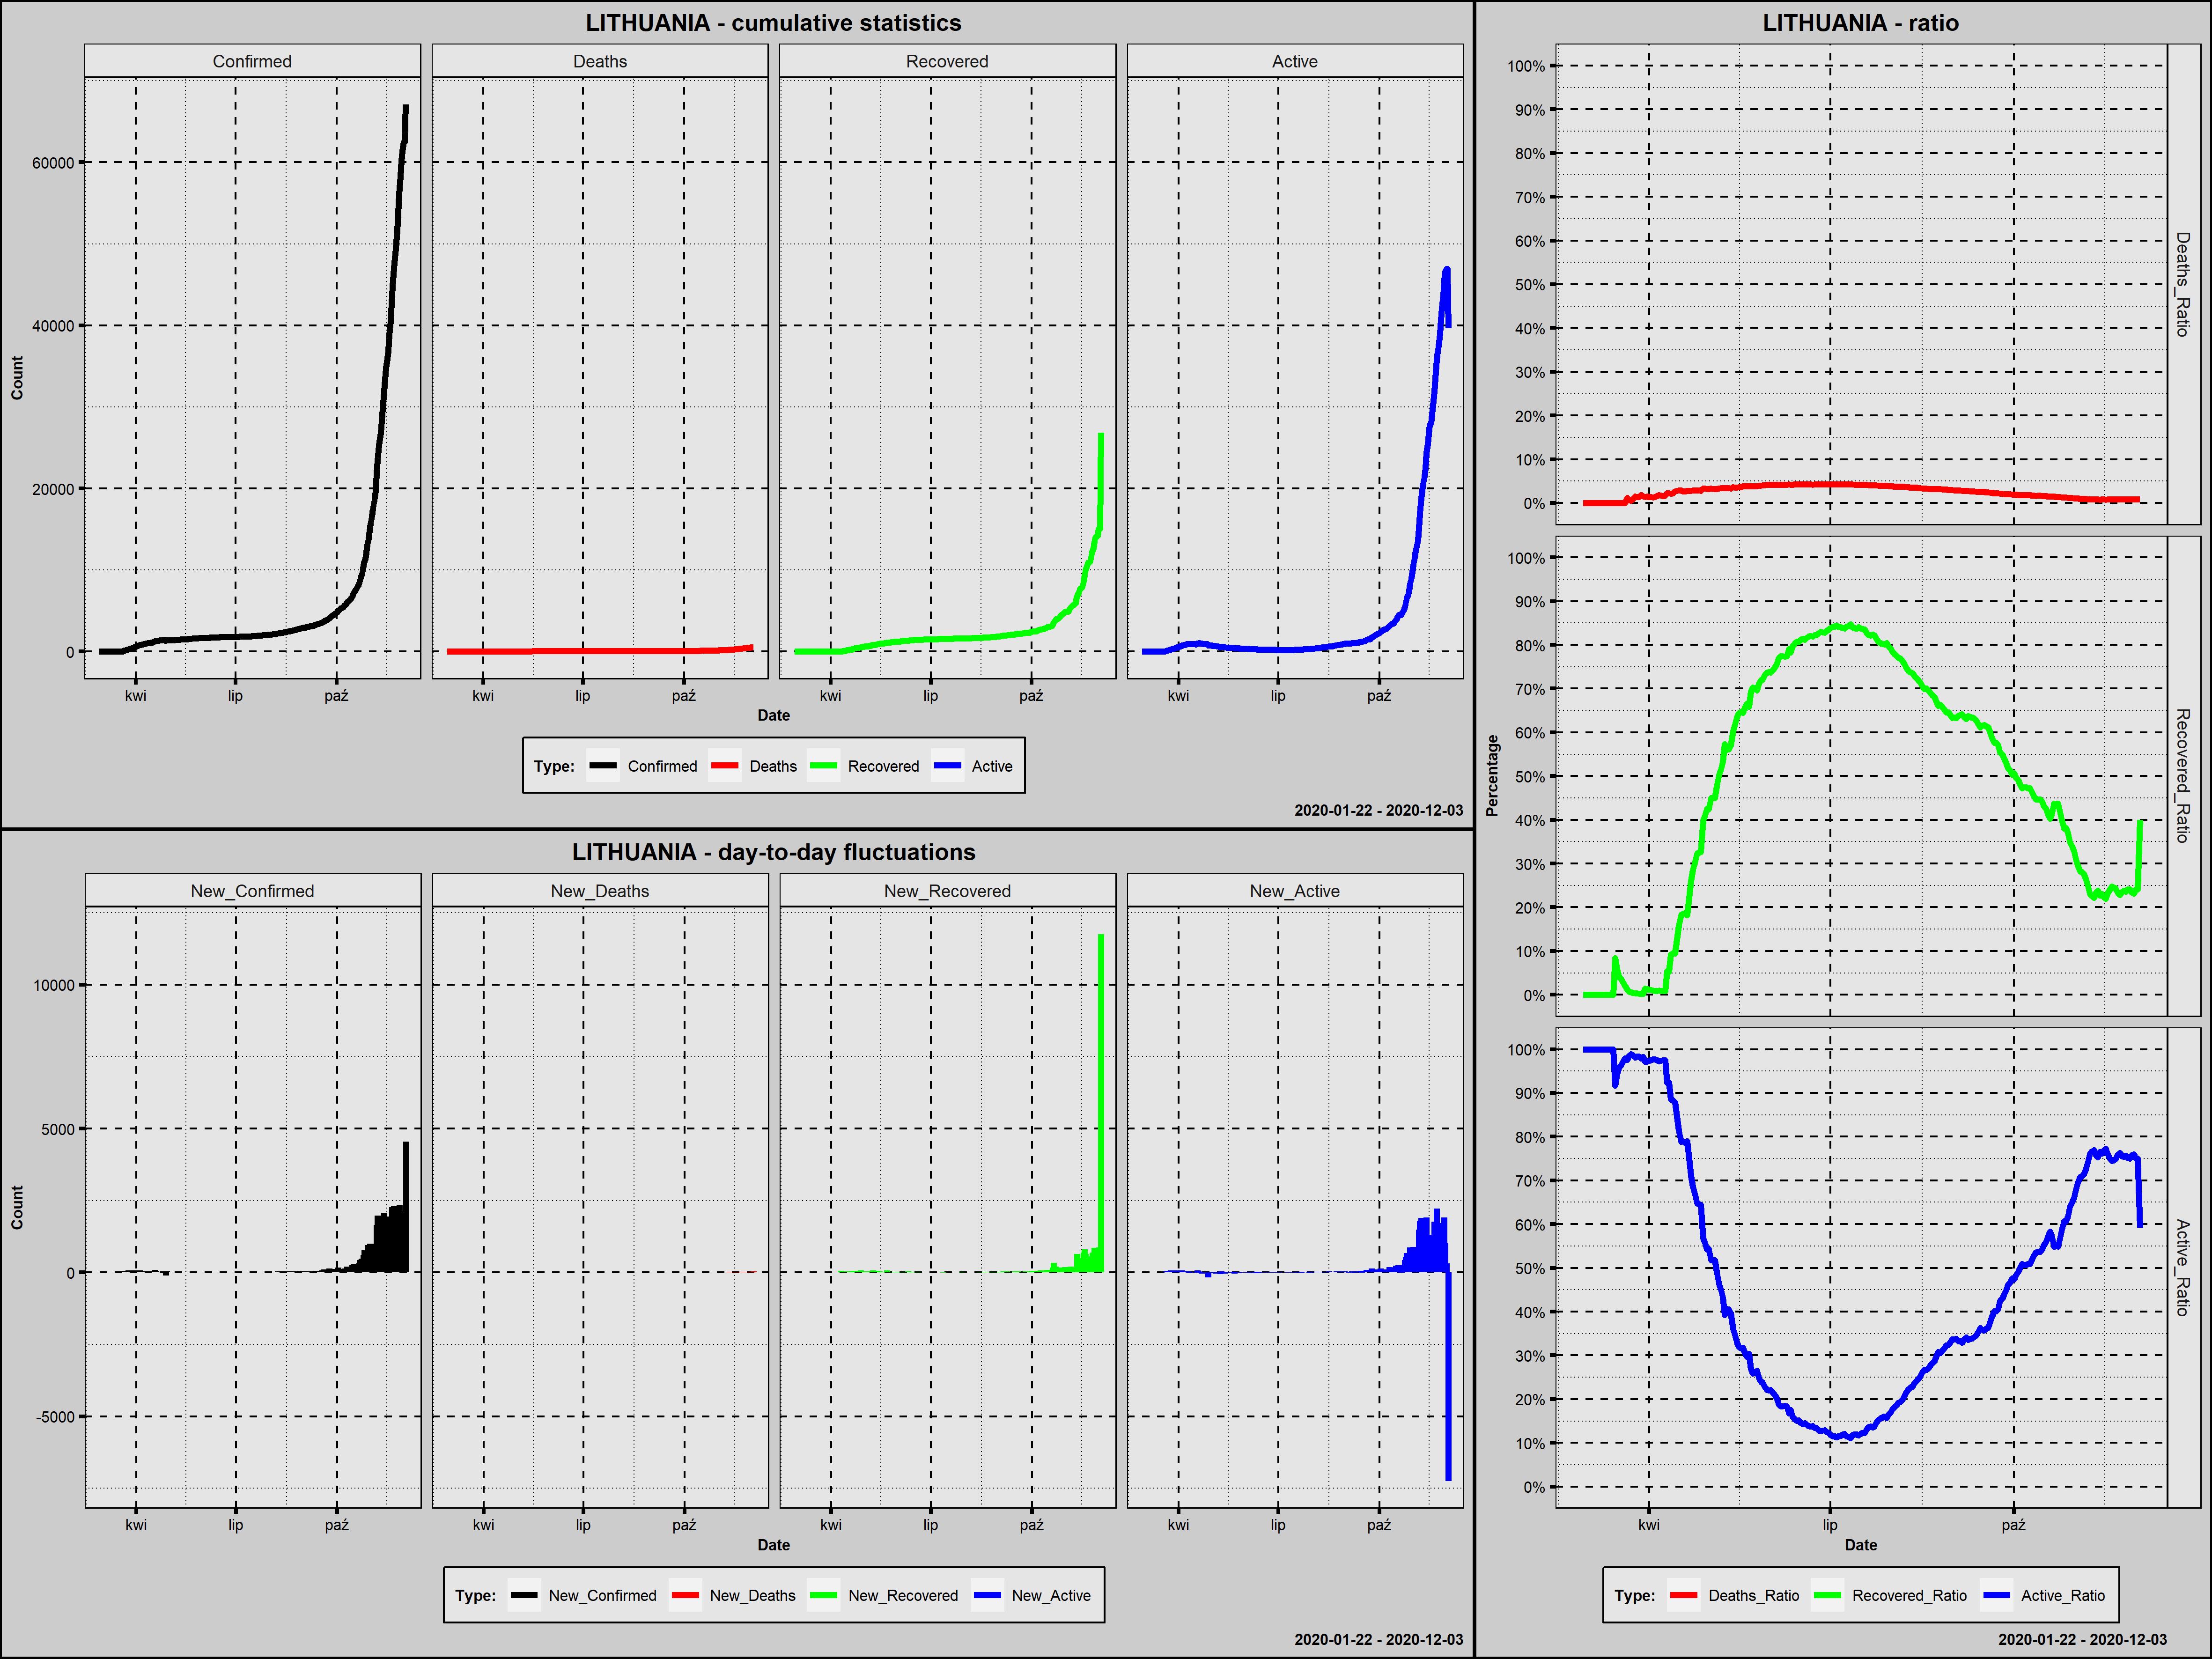

Values plotted in this chart, from the file beside it:
Country; Date; Confirmed; New_Confirmed; Deaths; New_Deaths; Recovered; New_Recovered; Active; New_Active; Year; Month; Day; Week_Day; Deaths_Ratio; Recovered_Ratio; Active_Ratio; 1_Confirmed; 100_Confirmed; New_Confirmed_Rank; New_Deaths_Rank; New_Recovered_Rank; New_Active_Rank
Lithuania; 2020-02-28; 1; 1; 0; 0; 0; 0; 1; 1; 2020; luty; 28; piątek; 0,0000; 0,0000; 1,0000; 1; 0; 263,5; 197,5; 245,5; 195,0
Lithuania; 2020-02-29; 1; 0; 0; 0; 0; 0; 1; 0; 2020; luty; 29; sobota; 0,0000; 0,0000; 1,0000; 2; 0; 273,0; 197,5; 245,5; 204,0
Lithuania; 2020-03-01; 1; 0; 0; 0; 0; 0; 1; 0; 2020; marzec; 1; niedziela; 0,0000; 0,0000; 1,0000; 3; 0; 273,0; 197,5; 245,5; 204,0
Lithuania; 2020-03-02; 1; 0; 0; 0; 0; 0; 1; 0; 2020; marzec; 2; poniedziałek; 0,0000; 0,0000; 1,0000; 4; 0; 273,0; 197,5; 245,5; 204,0
Lithuania; 2020-03-03; 1; 0; 0; 0; 0; 0; 1; 0; 2020; marzec; 3; wtorek; 0,0000; 0,0000; 1,0000; 5; 0; 273,0; 197,5; 245,5; 204,0
Lithuania; 2020-03-04; 1; 0; 0; 0; 0; 0; 1; 0; 2020; marzec; 4; środa; 0,0000; 0,0000; 1,0000; 6; 0; 273,0; 197,5; 245,5; 204,0
Lithuania; 2020-03-05; 1; 0; 0; 0; 0; 0; 1; 0; 2020; marzec; 5; czwartek; 0,0000; 0,0000; 1,0000; 7; 0; 273,0; 197,5; 245,5; 204,0
Lithuania; 2020-03-06; 1; 0; 0; 0; 0; 0; 1; 0; 2020; marzec; 6; piątek; 0,0000; 0,0000; 1,0000; 8; 0; 273,0; 197,5; 245,5; 204,0
Lithuania; 2020-03-07; 1; 0; 0; 0; 0; 0; 1; 0; 2020; marzec; 7; sobota; 0,0000; 0,0000; 1,0000; 9; 0; 273,0; 197,5; 245,5; 204,0
Lithuania; 2020-03-08; 1; 0; 0; 0; 0; 0; 1; 0; 2020; marzec; 8; niedziela; 0,0000; 0,0000; 1,0000; 10; 0; 273,0; 197,5; 245,5; 204,0
Lithuania; 2020-03-09; 1; 0; 0; 0; 0; 0; 1; 0; 2020; marzec; 9; poniedziałek; 0,0000; 0,0000; 1,0000; 11; 0; 273,0; 197,5; 245,5; 204,0
Lithuania; 2020-03-10; 1; 0; 0; 0; 0; 0; 1; 0; 2020; marzec; 10; wtorek; 0,0000; 0,0000; 1,0000; 12; 0; 273,0; 197,5; 245,5; 204,0
Lithuania; 2020-03-11; 3; 2; 0; 0; 0; 0; 3; 2; 2020; marzec; 11; środa; 0,0000; 0,0000; 1,0000; 13; 0; 255,0; 197,5; 245,5; 188,5
Lithuania; 2020-03-12; 3; 0; 0; 0; 0; 0; 3; 0; 2020; marzec; 12; czwartek; 0,0000; 0,0000; 1,0000; 14; 0; 273,0; 197,5; 245,5; 204,0
Lithuania; 2020-03-13; 6; 3; 0; 0; 0; 0; 6; 3; 2020; marzec; 13; piątek; 0,0000; 0,0000; 1,0000; 15; 0; 243,5; 197,5; 245,5; 179,0
Lithuania; 2020-03-14; 8; 2; 0; 0; 0; 0; 8; 2; 2020; marzec; 14; sobota; 0,0000; 0,0000; 1,0000; 16; 0; 255,0; 197,5; 245,5; 188,5
Lithuania; 2020-03-15; 12; 4; 0; 0; 1; 1; 11; 3; 2020; marzec; 15; niedziela; 0,0000; 0,0833; 0,9167; 17; 0; 233,0; 197,5; 205,5; 179,0
Lithuania; 2020-03-16; 17; 5; 0; 0; 1; 0; 16; 5; 2020; marzec; 16; poniedziałek; 0,0000; 0,0588; 0,9412; 18; 0; 223,5; 197,5; 245,5; 164,0
Lithuania; 2020-03-17; 25; 8; 0; 0; 1; 0; 24; 8; 2020; marzec; 17; wtorek; 0,0000; 0,0400; 0,9600; 19; 0; 196,0; 197,5; 245,5; 154,0
Lithuania; 2020-03-18; 27; 2; 0; 0; 1; 0; 26; 2; 2020; marzec; 18; środa; 0,0000; 0,0370; 0,9630; 20; 0; 255,0; 197,5; 245,5; 188,5
Lithuania; 2020-03-19; 36; 9; 0; 0; 1; 0; 35; 9; 2020; marzec; 19; czwartek; 0,0000; 0,0278; 0,9722; 21; 0; 189,5; 197,5; 245,5; 151,0
Lithuania; 2020-03-20; 49; 13; 0; 0; 1; 0; 48; 13; 2020; marzec; 20; piątek; 0,0000; 0,0204; 0,9796; 22; 0; 170,0; 197,5; 245,5; 141,5
Lithuania; 2020-03-21; 83; 34; 1; 1; 1; 0; 81; 33; 2020; marzec; 21; sobota; 0,0120; 0,0120; 0,9759; 23; 0; 113,5; 92,0; 245,5; 93,5
Lithuania; 2020-03-22; 143; 60; 1; 0; 1; 0; 141; 60; 2020; marzec; 22; niedziela; 0,0070; 0,0070; 0,9860; 24; 1; 82,0; 197,5; 245,5; 74,0
Lithuania; 2020-03-23; 179; 36; 1; 0; 1; 0; 177; 36; 2020; marzec; 23; poniedziałek; 0,0056; 0,0056; 0,9888; 25; 2; 107,5; 197,5; 245,5; 90,0
Lithuania; 2020-03-24; 209; 30; 2; 1; 1; 0; 206; 29; 2020; marzec; 24; wtorek; 0,0096; 0,0048; 0,9856; 26; 3; 125,0; 92,0; 245,5; 102,5
Lithuania; 2020-03-25; 274; 65; 4; 2; 1; 0; 269; 63; 2020; marzec; 25; środa; 0,0146; 0,0036; 0,9818; 27; 4; 79,0; 59,0; 245,5; 72,0
Lithuania; 2020-03-26; 299; 25; 4; 0; 1; 0; 294; 25; 2020; marzec; 26; czwartek; 0,0134; 0,0033; 0,9833; 28; 5; 136,0; 197,5; 245,5; 112,0
Lithuania; 2020-03-27; 358; 59; 5; 1; 1; 0; 352; 58; 2020; marzec; 27; piątek; 0,0140; 0,0028; 0,9832; 29; 6; 83,5; 92,0; 245,5; 75,0
Lithuania; 2020-03-28; 394; 36; 7; 2; 1; 0; 386; 34; 2020; marzec; 28; sobota; 0,0178; 0,0025; 0,9797; 30; 7; 107,5; 59,0; 245,5; 91,5
Lithuania; 2020-03-29; 460; 66; 7; 0; 1; 0; 452; 66; 2020; marzec; 29; niedziela; 0,0152; 0,0022; 0,9826; 31; 8; 78,0; 197,5; 245,5; 70,5
Lithuania; 2020-03-30; 491; 31; 7; 0; 7; 6; 477; 25; 2020; marzec; 30; poniedziałek; 0,0143; 0,0143; 0,9715; 32; 9; 122,0; 197,5; 163,0; 112,0
Lithuania; 2020-03-31; 537; 46; 8; 1; 7; 0; 522; 45; 2020; marzec; 31; wtorek; 0,0149; 0,0130; 0,9721; 33; 10; 89,0; 92,0; 245,5; 79,0
Lithuania; 2020-04-01; 581; 44; 8; 0; 7; 0; 566; 44; 2020; kwiecień; 1; środa; 0,0138; 0,0120; 0,9742; 34; 11; 93,0; 197,5; 245,5; 80,0
Lithuania; 2020-04-02; 649; 68; 9; 1; 7; 0; 633; 67; 2020; kwiecień; 2; czwartek; 0,0139; 0,0108; 0,9753; 35; 12; 77,0; 92,0; 245,5; 69,0
Lithuania; 2020-04-03; 696; 47; 9; 0; 7; 0; 680; 47; 2020; kwiecień; 3; piątek; 0,0129; 0,0101; 0,9770; 36; 13; 88,0; 197,5; 245,5; 78,0
Lithuania; 2020-04-04; 771; 75; 11; 2; 7; 0; 753; 73; 2020; kwiecień; 4; sobota; 0,0143; 0,0091; 0,9767; 37; 14; 74,0; 59,0; 245,5; 64,0
Lithuania; 2020-04-05; 811; 40; 13; 2; 7; 0; 791; 38; 2020; kwiecień; 5; niedziela; 0,0160; 0,0086; 0,9753; 38; 15; 98,0; 59,0; 245,5; 86,0
Lithuania; 2020-04-06; 843; 32; 15; 2; 8; 1; 820; 29; 2020; kwiecień; 6; poniedziałek; 0,0178; 0,0095; 0,9727; 39; 16; 117,5; 59,0; 205,5; 102,5
Lithuania; 2020-04-07; 880; 37; 15; 0; 8; 0; 857; 37; 2020; kwiecień; 7; wtorek; 0,0170; 0,0091; 0,9739; 40; 17; 103,0; 197,5; 245,5; 88,5
Lithuania; 2020-04-08; 912; 32; 15; 0; 8; 0; 889; 32; 2020; kwiecień; 8; środa; 0,0164; 0,0088; 0,9748; 41; 18; 117,5; 197,5; 245,5; 96,0
Lithuania; 2020-04-09; 955; 43; 16; 1; 8; 0; 931; 42; 2020; kwiecień; 9; czwartek; 0,0168; 0,0084; 0,9749; 42; 19; 95,5; 92,0; 245,5; 82,0
Lithuania; 2020-04-10; 999; 44; 22; 6; 54; 46; 923; -8; 2020; kwiecień; 10; piątek; 0,0220; 0,0541; 0,9239; 43; 20; 93,0; 28,5; 57,0; 237,5
Lithuania; 2020-04-11; 1026; 27; 23; 1; 54; 0; 949; 26; 2020; kwiecień; 11; sobota; 0,0224; 0,0526; 0,9250; 44; 21; 131,5; 92,0; 245,5; 109,5
Lithuania; 2020-04-12; 1053; 27; 23; 0; 97; 43; 933; -16; 2020; kwiecień; 12; niedziela; 0,0218; 0,0921; 0,8860; 45; 22; 131,5; 197,5; 59,5; 258,0
Lithuania; 2020-04-13; 1062; 9; 24; 1; 101; 4; 937; 4; 2020; kwiecień; 13; poniedziałek; 0,0226; 0,0951; 0,8823; 46; 23; 189,5; 92,0; 176,0; 170,5
Lithuania; 2020-04-14; 1070; 8; 29; 5; 101; 0; 940; 3; 2020; kwiecień; 14; wtorek; 0,0271; 0,0944; 0,8785; 47; 24; 196,0; 34,0; 245,5; 179,0
Lithuania; 2020-04-15; 1091; 21; 30; 1; 138; 37; 923; -17; 2020; kwiecień; 15; środa; 0,0275; 0,1265; 0,8460; 48; 25; 145,0; 92,0; 68,5; 261,0
Lithuania; 2020-04-16; 1128; 37; 32; 2; 178; 40; 918; -5; 2020; kwiecień; 16; czwartek; 0,0284; 0,1578; 0,8138; 49; 26; 103,0; 59,0; 64,0; 227,0
Lithuania; 2020-04-17; 1149; 21; 33; 1; 210; 32; 906; -12; 2020; kwiecień; 17; piątek; 0,0287; 0,1828; 0,7885; 50; 27; 145,0; 92,0; 71,0; 250,0
Lithuania; 2020-04-18; 1239; 90; 33; 0; 228; 18; 978; 72; 2020; kwiecień; 18; sobota; 0,0266; 0,1840; 0,7893; 51; 28; 70,5; 197,5; 110,0; 65,0
Lithuania; 2020-04-19; 1298; 59; 35; 2; 242; 14; 1021; 43; 2020; kwiecień; 19; niedziela; 0,0270; 0,1864; 0,7866; 52; 29; 83,5; 59,0; 120,0; 81,0
Lithuania; 2020-04-20; 1326; 28; 37; 2; 242; 0; 1047; 26; 2020; kwiecień; 20; poniedziałek; 0,0279; 0,1825; 0,7896; 53; 30; 129,5; 59,0; 245,5; 109,5
Lithuania; 2020-04-21; 1350; 24; 38; 1; 298; 56; 1014; -33; 2020; kwiecień; 21; wtorek; 0,0281; 0,2207; 0,7511; 54; 31; 137,5; 92,0; 51,5; 272,0
Lithuania; 2020-04-22; 1370; 20; 38; 0; 357; 59; 975; -39; 2020; kwiecień; 22; środa; 0,0277; 0,2606; 0,7117; 55; 32; 149,5; 197,5; 47,5; 275,0
Lithuania; 2020-04-23; 1398; 28; 40; 2; 399; 42; 959; -16; 2020; kwiecień; 23; czwartek; 0,0286; 0,2854; 0,6860; 56; 33; 129,5; 59,0; 61,5; 258,0
Lithuania; 2020-04-24; 1410; 12; 40; 0; 430; 31; 940; -19; 2020; kwiecień; 24; piątek; 0,0284; 0,3050; 0,6667; 57; 34; 174,0; 197,5; 74,5; 263,5
Lithuania; 2020-04-25; 1426; 16; 41; 1; 460; 30; 925; -15; 2020; kwiecień; 25; sobota; 0,0288; 0,3226; 0,6487; 58; 35; 161,0; 92,0; 77,0; 256,0
Lithuania; 2020-04-26; 1438; 12; 41; 0; 467; 7; 930; 5; 2020; kwiecień; 26; niedziela; 0,0285; 0,3248; 0,6467; 59; 36; 174,0; 197,5; 156,0; 164,0
Lithuania; 2020-04-27; 1449; 11; 41; 0; 474; 7; 934; 4; 2020; kwiecień; 27; poniedziałek; 0,0283; 0,3271; 0,6446; 60; 37; 179,5; 197,5; 156,0; 170,5
... 220 more rows
